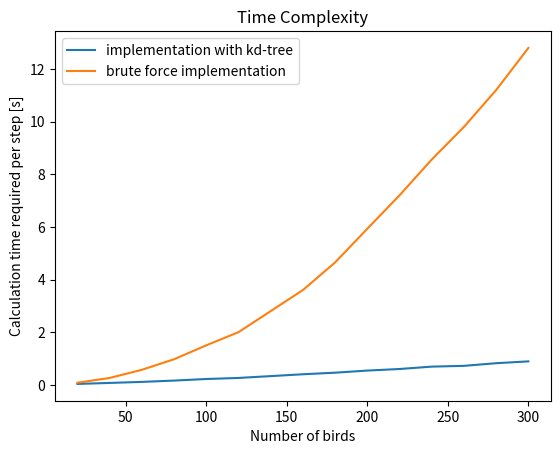

The matplotlib source for this figure:
# -*- coding: utf-8 -*-
"""
Created on Tue Aug  4 15:10:09 2020

[redacted]
"""

##############################################################################
              # Time analysis with increasing number of birds #
            
import matplotlib.pyplot as plt
number_of_birds = (20, 40, 60, 80, 100, 120, 140, 160, 180, 200, 220, 240, 260, 280, 300)
req_time_modified = (0.033, 0.071, 0.11, 0.16, 0.22, 0.26, 0.33, 0.4, 0.46, 0.54, 0.6, 0.69, 0.72, 0.82, 0.89)
req_time_bruteforce = (0.078, 0.26, 0.57, 0.97, 1.5, 2, 2.8, 3.6, 4.65, 5.93, 7.2, 8.56, 9.8, 11.2, 12.8)
plt.plot(number_of_birds, req_time_modified)
plt.plot(number_of_birds, req_time_bruteforce)
plt.title("Time Complexity")
plt.xlabel('Number of birds')
plt.ylabel('Calculation time required per step [s]')
plt.legend(['implementation with kd-tree','brute force implementation'])
plt.show()